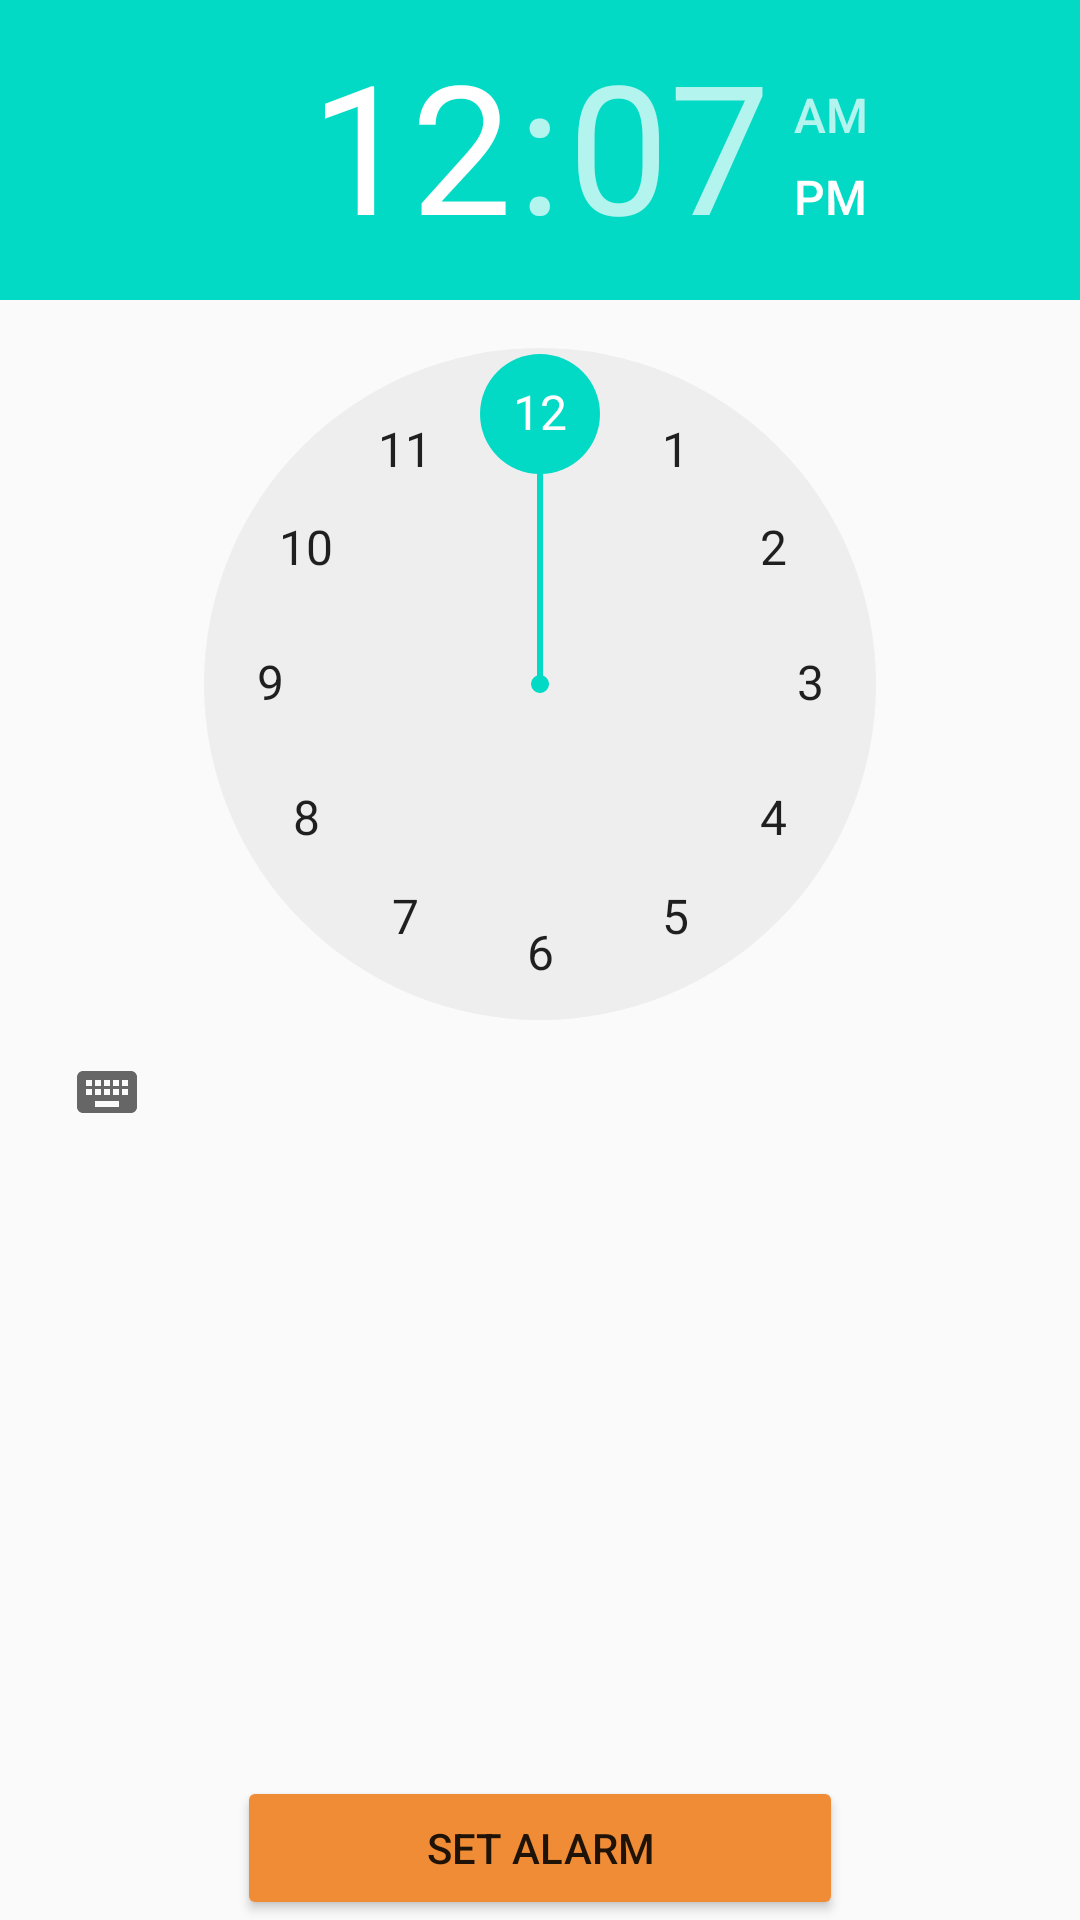

Layout XML and referenced resources for this Android screen:
<!-- AndroidManifest.xml: application theme AppTheme -->
<!-- res/layout/activity_alarm_main.xml -->
<RelativeLayout xmlns:android="http://schemas.android.com/apk/res/android"
    xmlns:tools="http://schemas.android.com/tools" android:layout_width="match_parent"
    android:layout_height="match_parent" android:paddingLeft="@dimen/activity_horizontal_margin"
    android:paddingRight="@dimen/activity_horizontal_margin"
    android:paddingTop="@dimen/activity_vertical_margin"
    android:paddingBottom="@dimen/activity_vertical_margin" tools:context=".AlarmMainActivity">


    <TimePicker
        android:id="@+id/timePicker"
        android:layout_width="match_parent"
        android:layout_height="match_parent"
        android:backgroundTint="#fff0bc64"
        android:layout_alignParentTop="true"
        android:layout_centerHorizontal="true"
        >

    </TimePicker>


    <Button
        android:layout_width="202dp"
        android:layout_height="wrap_content"
        android:text="SET ALARM"
        android:id="@+id/setbutton"
        android:layout_gravity="center_horizontal"
        android:backgroundTint="#fff08c35"
        android:onClick="buttonPress"
        android:layout_alignParentBottom="true"
        android:layout_centerHorizontal="true"
        />


</RelativeLayout>
<!-- resources referenced by this layout -->
<resources>
  <style parent="Theme.AppCompat.Light.DarkActionBar" name="AppTheme">
  
      
  
  
      <item name="colorPrimary">@color/colorPrimary</item>
  
      <item name="colorPrimaryDark">@color/colorPrimaryDark</item>
  
      <item name="colorAccent">@color/colorAccent</item>
  
  </style>
  
  
      -
  <!-- not gathered from this repository: default colours our renderer supplied (Android Studio template values) -->
  <color name="colorPrimary">#FF6200EE</color>
  <color name="colorPrimaryDark">#FF3700B3</color>
  <color name="colorAccent">#FF03DAC5</color>
</resources>
